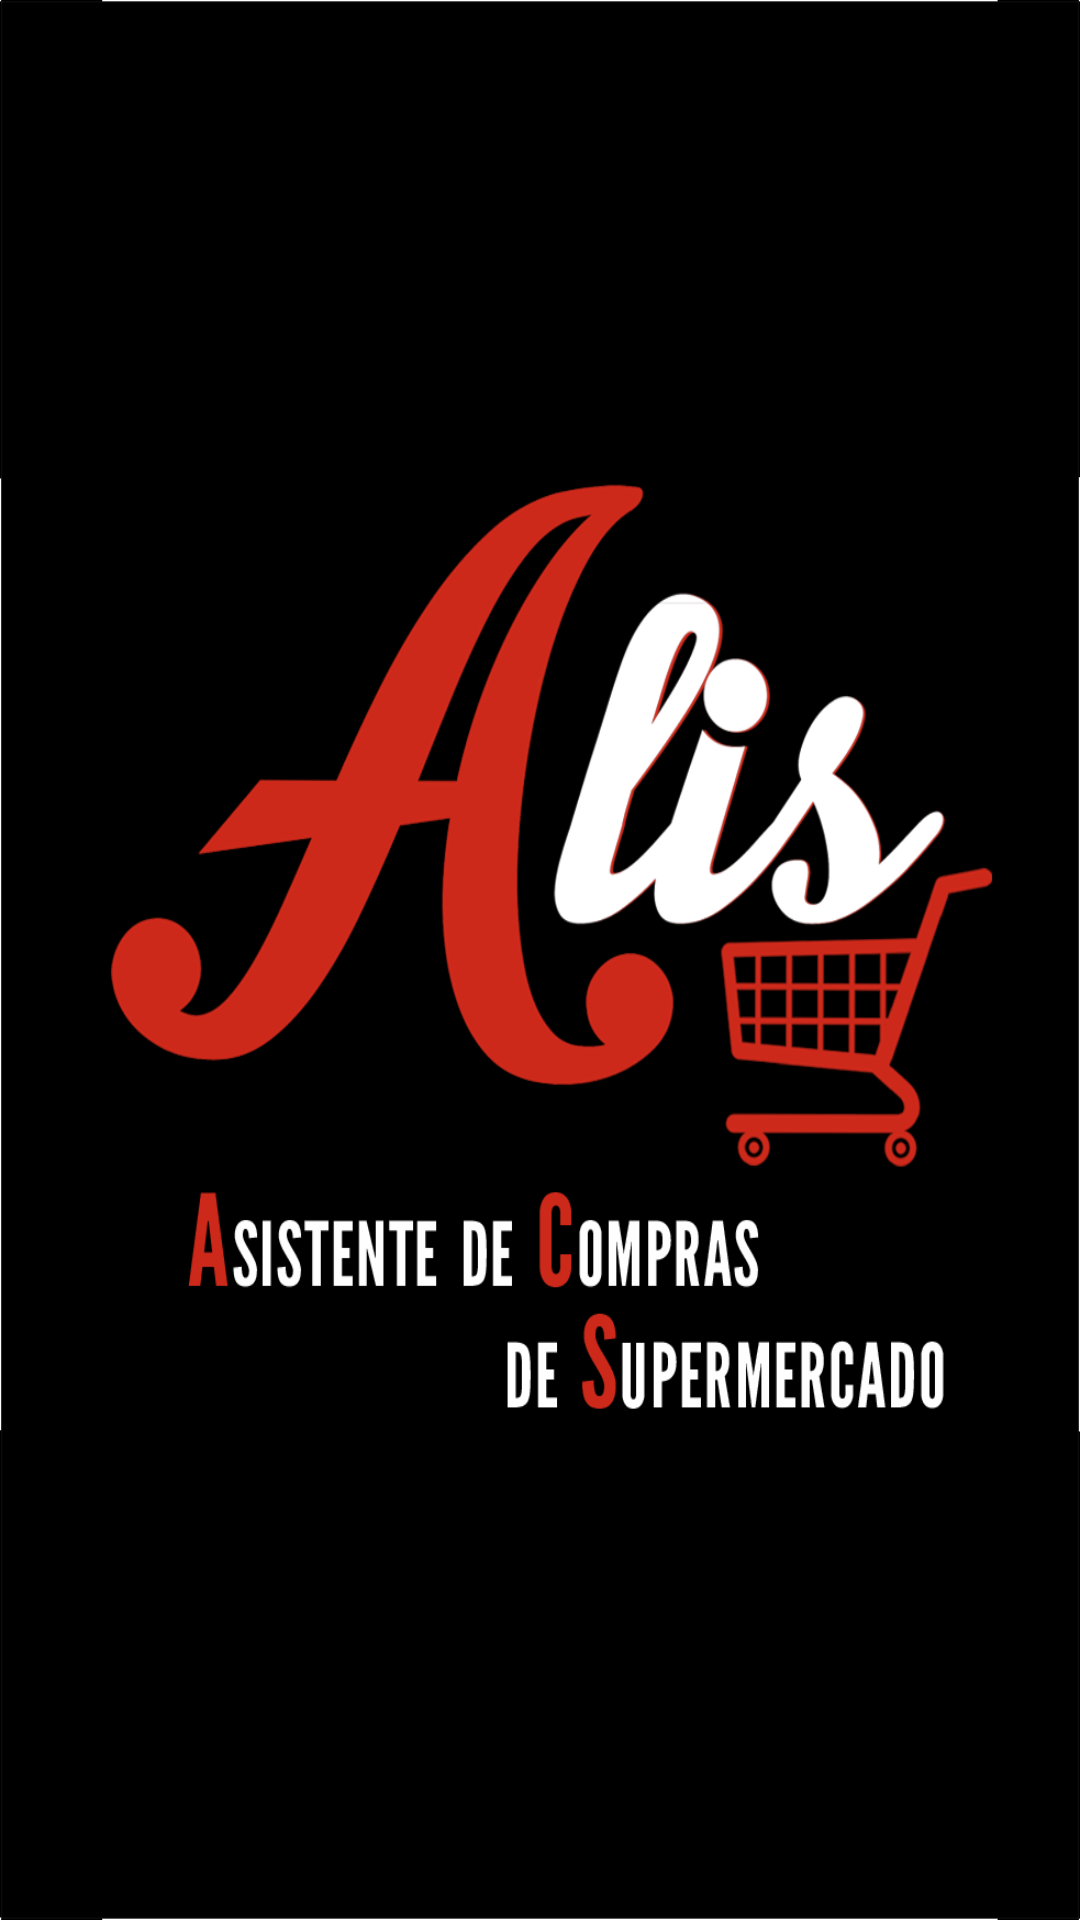

Produce the Android XML layout that renders to this screen, including the resource entries it uses.
<!-- AndroidManifest.xml: application theme AppTheme -->
<!-- res/layout/splash_screen.xml -->
<?xml version="1.0" encoding="utf-8"?>
<RelativeLayout xmlns:android="http://schemas.android.com/apk/res/android"
    android:id="@+id/RelativeLayout1"
    android:layout_width="match_parent"
    android:layout_height="match_parent"
    android:background="#FFFFFF" >

    <ImageView
        android:layout_width="match_parent"
        android:layout_height="match_parent"
        android:contentDescription="@string/app_name"
        android:scaleType="fitXY"
        android:src="@drawable/splash_screen_center"
      />

</RelativeLayout>
<!-- resources referenced by this layout -->
<resources>
  <!-- drawable splash_screen_center: png bitmap (drawable, 91147 bytes) -->
  <string name="app_name">Alis</string>
  <style name="AppTheme" parent="AppBaseTheme">
          
      </style>
  <style name="AppBaseTheme" parent="android:Theme.Light">
          
      </style>
</resources>
